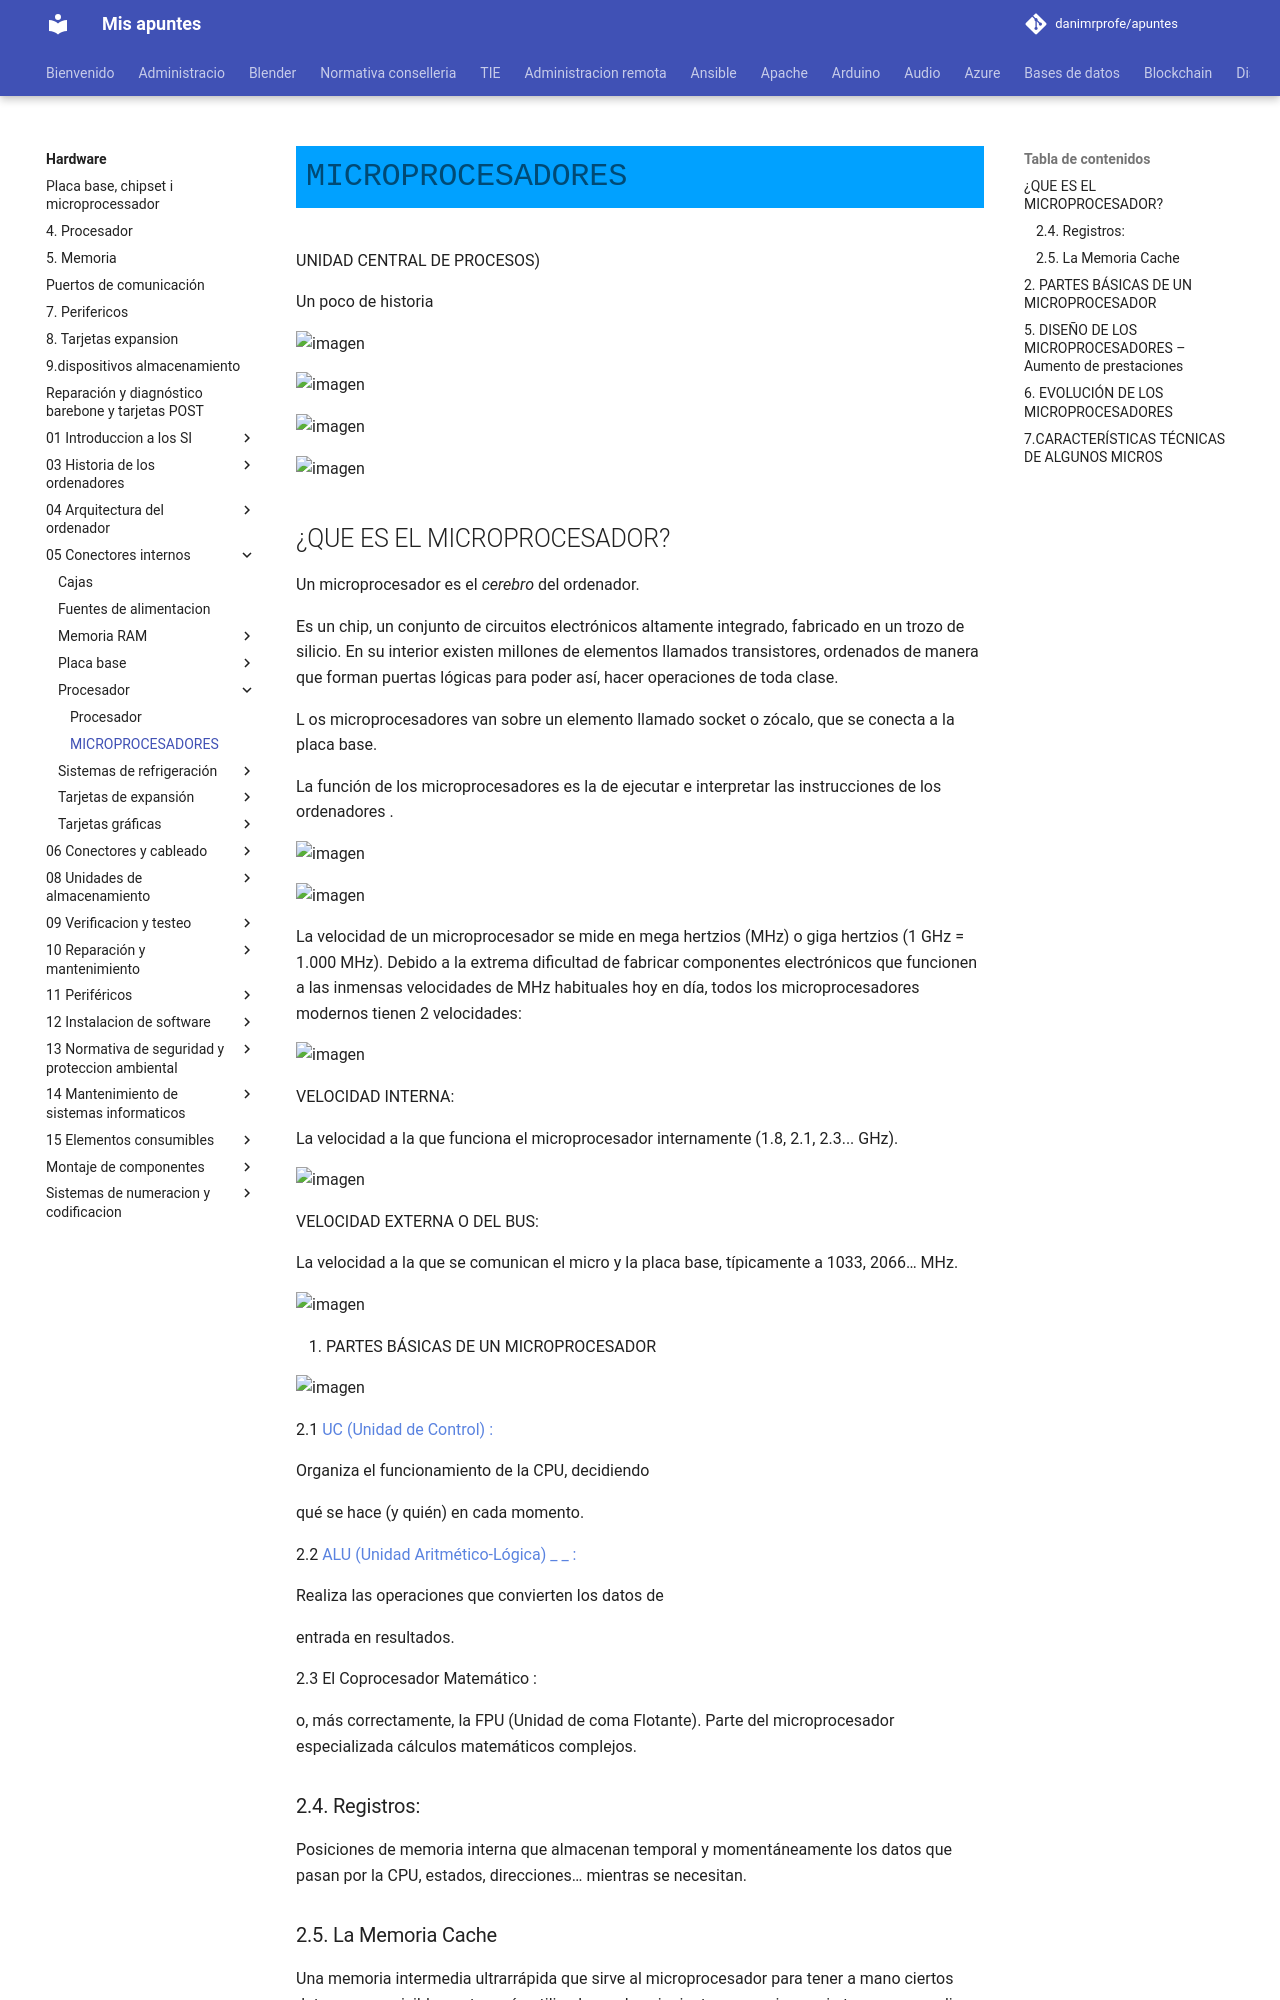

repository: danimrprofe/apuntes · page: hardware/05_Conectores_internos/Procesador/Historia_microprocesadores.pptx/index.html · generator: mkdocs

# MICROPROCESADORES

UNIDAD CENTRAL DE PROCESOS\)

Un poco de historia

![imagen](img/Historia_microprocesadores5.png)

![imagen](img/Historia_microprocesadores6.gif)

![imagen](img/Historia_microprocesadores7.gif)

![imagen](img/Historia_microprocesadores8.jpg)

## ¿QUE ES EL MICROPROCESADOR?

  Un microprocesador es el     _cerebro_     del ordenador.

  Es un chip, un conjunto de circuitos electrónicos altamente integrado, fabricado en un trozo de silicio.  En su interior existen millones de elementos llamados transistores, ordenados de manera que forman puertas lógicas para poder así, hacer operaciones de toda clase.

  L    os microprocesadores van sobre un elemento llamado socket o zócalo, que se conecta a la placa base.

  La función de los microprocesadores es la de ejecutar e interpretar las instrucciones     de los ordenadores    .

![imagen](img/Historia_microprocesadores9.png)

![imagen](img/Historia_microprocesadores10.jpg)



 La velocidad de un microprocesador se mide en mega hertzios \(MHz\) o giga hertzios \(1 GHz = 1.000 MHz\). Debido a la extrema dificultad de fabricar componentes electrónicos que funcionen a las inmensas velocidades de MHz habituales hoy en día, todos los microprocesadores modernos tienen 2 velocidades:

![imagen](img/Historia_microprocesadores11.png)

VELOCIDAD INTERNA:

 La velocidad a la que funciona el microprocesador internamente \(1.8, 2.1, 2.3... GHz\).

![imagen](img/Historia_microprocesadores12.png)

VELOCIDAD EXTERNA O DEL BUS:

 La velocidad a la que se comunican el micro y la placa base, típicamente a 1033, 2066…     MHz.

![imagen](img/Historia_microprocesadores13.jpg)

2. PARTES BÁSICAS DE UN MICROPROCESADOR

![imagen](img/Historia_microprocesadores14.png)

2.1   <span style="color:#5A83E0"> UC \(Unidad de Control\)   :

Organiza el funcionamiento de la CPU, decidiendo

qué se hace \(y quién\) en cada momento.

2.2   <span style="color:#5A83E0"> ALU \(Unidad Aritmético\-Lógica\)   <span style="color:#5A83E0"> _ _   :

Realiza las operaciones que convierten los datos de

entrada en resultados.

2.3   El Coprocesador Matemático   :

o, más correctamente, la FPU \(Unidad de coma Flotante\). Parte del microprocesador especializada cálculos matemáticos complejos.

### 2.4. Registros:

Posiciones de memoria interna que almacenan temporal y momentáneamente los datos que pasan por la CPU, estados, direcciones…  mientras  se necesitan.
